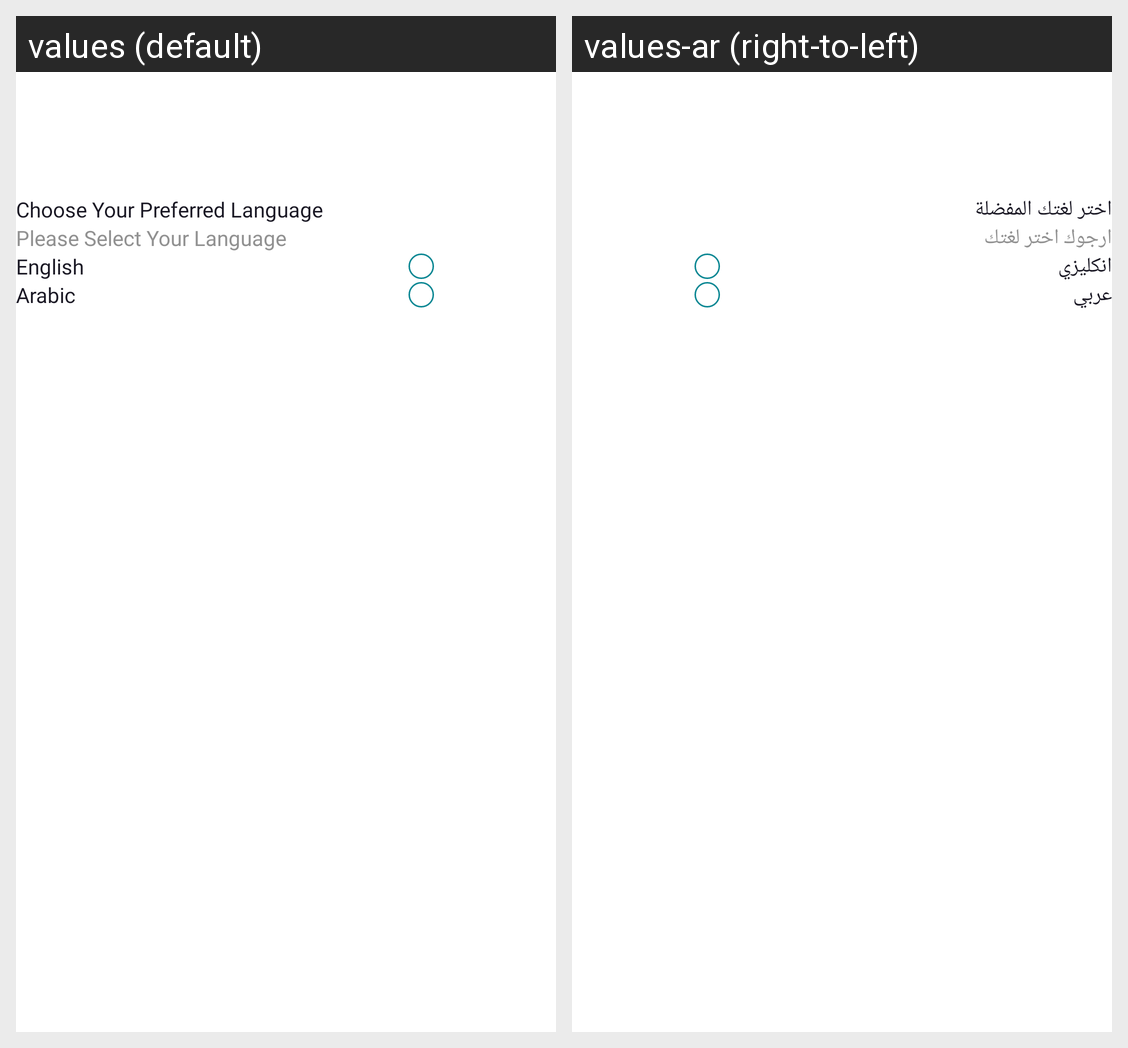

Translations of the strings shown on this Android screen, per locale in the grid:
Android screen res/layout/activity_languageselection.xml rendered under 2 locales, left to right: values (default), values-ar (right-to-left). Device: Nexus 5 (rendered at 1080×1920; each locale shown at half size, 540×960, under a caption strip naming it); theme AppTheme.
Strings drawn on this screen, with the default value and each locale's value (text and hints the layout hard-codes, and strings that could not be matched under every locale, appear in the picture but are not listed):

choosepreferlang
  values: Choose Your Preferred Language
  values-ar: اختر لغتك المفضلة

plsselectLanguage
  values: Please Select Your Language
  values-ar: ارجوك اختر لغتك

english
  values: English
  values-ar: انكليزي

arabic
  values: Arabic
  values-ar: عربي
